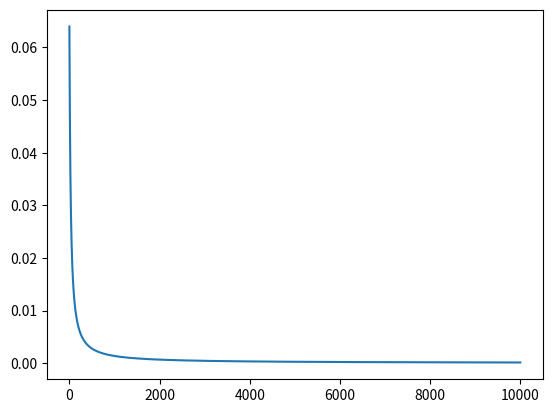

This chart was generated by the following Python code:
# Deprecated
import numpy as np

class FC_layer():
    def __init__(self, in_channels, out_channels):
        self.in_channels = in_channels
        self.out_channels = out_channels
        self.w = np.random.randn(self.in_channels,self.out_channels)
        self.b = np.zeros([1,self.out_channels])
        self.grad_w = np.zeros([self.in_channels,self.out_channels])
        self.grad_b = np.zeros([1,self.out_channels])
        self.input = np.zeros([1, self.in_channels])
    
    def forward(self, the_input):
        self.input = the_input
        return np.matmul(the_input, self.w) + self.b
    
    def backward(self, pGrad):
        # self.grad_w = self.grad_w / 10. + np.matmul(self.input.transpose(), pGrad)
        # self.grad_b = self.grad_b / 10. + pGrad
        self.grad_w = np.matmul(self.input.transpose(), pGrad)
        self.grad_b = pGrad
        return np.matmul(pGrad, np.transpose(self.w))
    
    def clear_grad(self):
        self.grad_w = np.zeros([self.in_channels,self.out_channels])
        self.grad_b = np.zeros([1,self.out_channels])
    
    def step(self, lr):
        self.w = self.w - lr * self.grad_w
        self.b = self.b - lr * self.grad_b

class ReLU():
    def forward(self, the_input):
        self.back = (the_input > 0).astype(float)
        self.output = the_input * self.back
        return self.output
    def backward(self, pGrad):
        return self.back * pGrad
    
    def step(self, lr):
        pass

class MLP():
    def __init__(self, cfg_list):
        self.module_list = []
        for i, item in enumerate(cfg_list):
            self.module_list.append(FC_layer(item[0], item[1]))
            if i != len(cfg_list) - 1:
                self.module_list.append(ReLU())
            else:
                self.module_list.append(SoftMax())
    
    def forward(self, x):
        for module in self.module_list:
            x = module.forward(x)
        return x

    def backward(self, l):
        for module in reversed(self.module_list):
            l = module.backward(l)
        return l
    
    def step(self, lr):
        for module in self.module_list:
            module.step(lr)

class SoftMax():
    def __init__(self):
        self.eps = 1e-10

    def forward(self, the_input):
        shift_x = the_input - np.max(the_input)
        the_exp = np.exp(shift_x)
        the_sum = the_exp.sum()
        self.output = the_exp/(the_sum+self.eps)
        return self.output

    def backward(self, pGrad):

        return self.output * (pGrad - (pGrad*self.output).sum())
        #return ((self.the_sum-self.the_exp-1)*pGrad - (self.the_exp*pGrad).sum())/((self.the_sum ** 2)+self.eps)
    
    def step(self, lr):
        pass    


def mse_loss(GT, output):
    mse = (np.array(output) - np.array(GT))
    return  (mse ** 2).sum() ,mse * 2 #* np.array(output)

def cel(GT, output):
    eps= 1e-10
    ce = GT * np.log(output+eps) * -1.
    return ce.sum(), (1/(ce+eps)) 

theInput = np.random.rand(1,3)
fc1 = FC_layer(3,4)
act = ReLU()
fc2 = FC_layer(4,4)
lr = 1e-1
GT = [0.,0.,0.,1.]

mlp = MLP([(3,4)])
#print(mlp.module_list[0].forward(theInput))
loss_list = []
theRange = 10000
for i in range(theRange):
    output = mlp.forward(theInput)
    loss, loss_grad = mse_loss(GT, output)
    _ = mlp.backward(loss_grad)
    loss_list.append(loss)
    if i%(theRange/100) == 0:
        lr = lr
        # print(loss, output)
    mlp.step(lr)

from matplotlib import pyplot as plt
print(output)
plt.plot(loss_list)
plt.show()